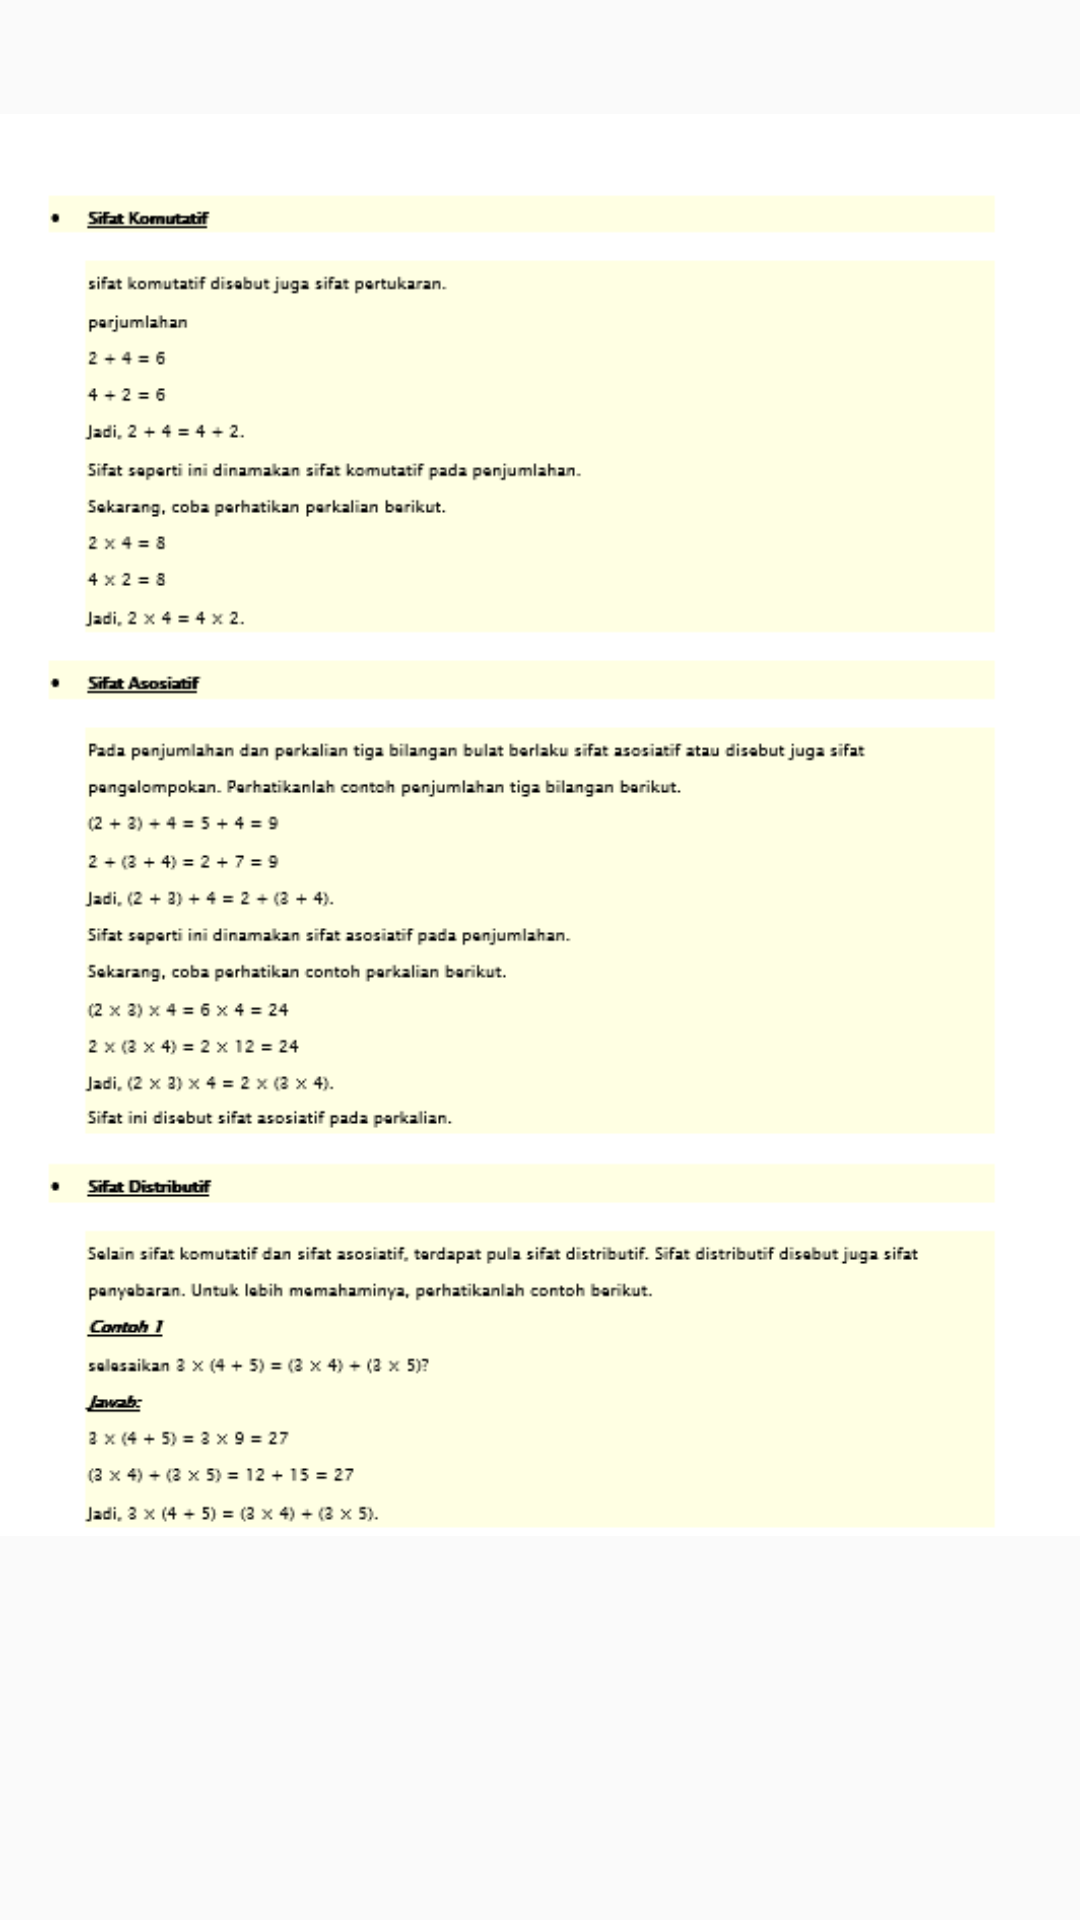

Layout XML and referenced resources for this Android screen:
<!-- AndroidManifest.xml: application theme AppTheme -->
<!-- res/layout/activity_operasi_hitung.xml -->
<?xml version="1.0" encoding="utf-8"?>
<ScrollView xmlns:android="http://schemas.android.com/apk/res/android"
    xmlns:app="http://schemas.android.com/apk/res-auto"
    xmlns:tools="http://schemas.android.com/tools"
    android:layout_width="match_parent"
    android:layout_height="match_parent"
    tools:context=".OperasiHitung">

    <LinearLayout
        android:layout_width="wrap_content"
        android:layout_height="wrap_content">

        <android.support.constraint.ConstraintLayout
            android:layout_width="wrap_content"
            android:layout_height="wrap_content">

            <ImageView
                android:layout_width="wrap_content"
                android:layout_height="550dp"
                android:src="@drawable/operasihitung"
                app:layout_constraintBottom_toBottomOf="parent"
                app:layout_constraintEnd_toEndOf="parent"
                app:layout_constraintStart_toStartOf="parent"
                app:layout_constraintTop_toTopOf="parent" />
        </android.support.constraint.ConstraintLayout>
    </LinearLayout>
</ScrollView>
<!-- resources referenced by this layout -->
<resources>
  <!-- drawable operasihitung: png bitmap (drawable, 21113 bytes) -->
  <style name="AppTheme" parent="Theme.AppCompat.Light.NoActionBar">
          
          <item name="colorPrimary">@color/abuabu</item>
      </style>
  <color name="abuabu">#D1C4E9</color>
</resources>
